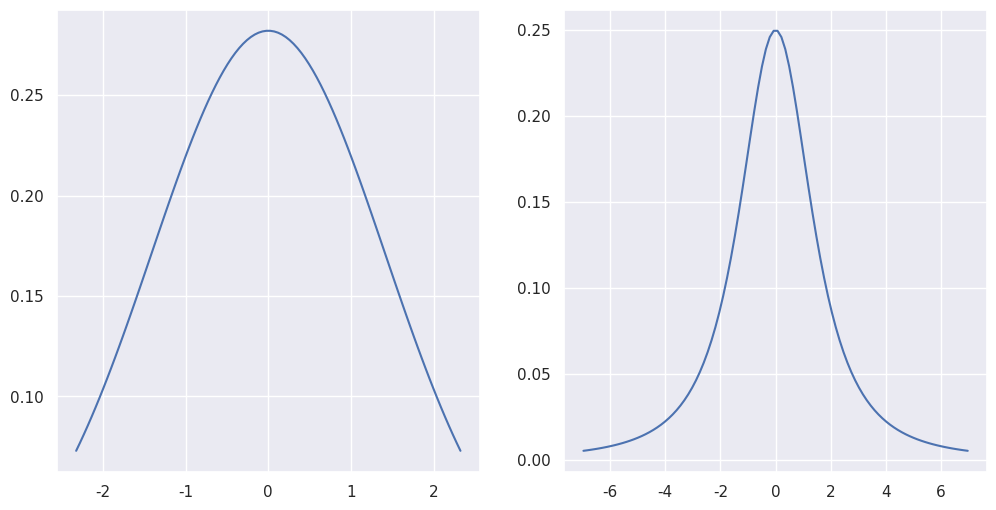
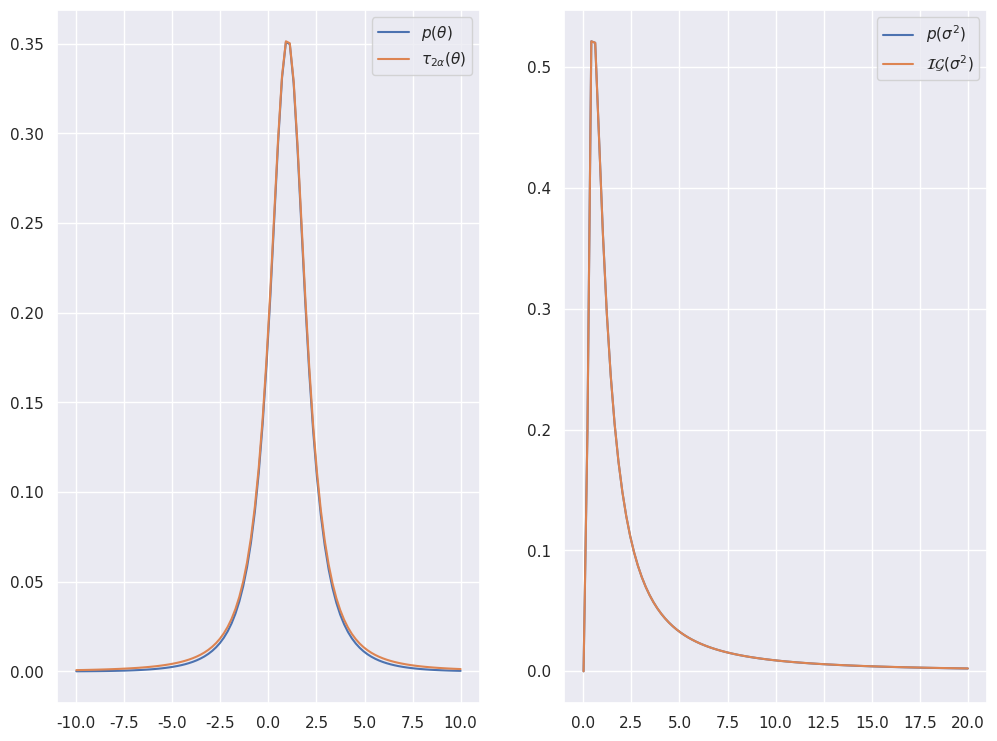
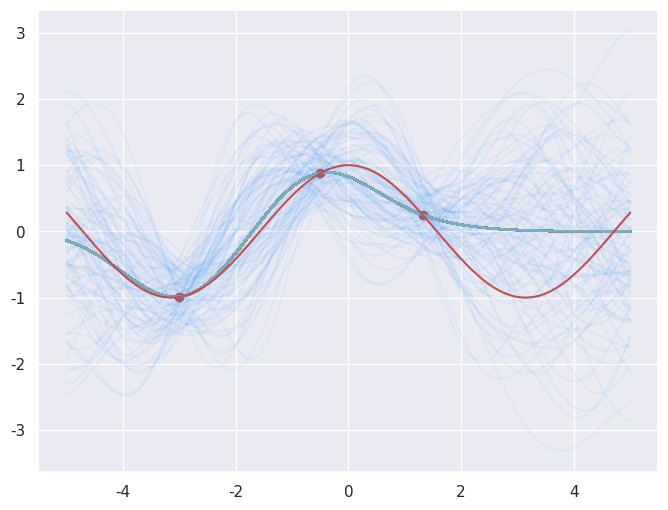

Reproduce these figures in Python, in order. (Note: this script raises an exception after producing the figures.)
import numpy as np
import matplotlib.pyplot as plt
from scipy.stats import invgamma, t, norm
# for plotting 
import seaborn as sns
sns.set_context("paper", font_scale=1.5)
sns.set_style("darkgrid")
sns.set_palette("deep")
sns.set(font='sans-serif')
%matplotlib inline
plt.rcParams['figure.dpi'] = 140

#define a few necessary distributions
#perhaps helpful 
def normal_distribution(mu,sigma2):
    return norm(loc=mu,scale=np.sqrt(sigma2))

def ig_distribution(alpha,beta):
    return invgamma(a=alpha,scale=beta)

def t_distribution(nu,mu,sigma_hat2):
    return t(df=nu,loc=mu,scale=np.sqrt(sigma_hat2))

def nig_pdf(th,s2,mu0,Sigma0,alpha,beta):

    if alpha<=0:
        print('error alpha<=0')
        return 0
    if beta<=0:
        print('error beta<=0')
        return 0
    
    NIG = norm.pdf(th,loc=mu0,scale=np.sqrt(s2)*np.sqrt(Sigma0))*invgamma.pdf(s2,a=alpha,scale=beta) 
    return NIG  

# your code goes here
fig, axs = plt.subplots(1,2, figsize=(12,6))
# Norm
x = np.linspace(norm.ppf(0.01),
                norm.ppf(0.99), 100)
axs[0].plot(x, normal_distribution(0, 2).pdf(x))
# T
df = 2
x = np.linspace(t.ppf(0.01, df),
                t.ppf(0.99, df), 100)
axs[1].plot(x, t_distribution(df, 0, 2).pdf(x))

# your code goes here
theta = np.linspace(-10, 10, 100)
s2 = np.linspace(0.01, 20, 100)
mu0 = 1
Sigma0 = 1
alpha = 1
beta = 1
NIG = np.zeros((len(theta), len(s2)))
for i, th in enumerate(theta):
    for j, s in enumerate(s2):
        NIG[i, j] = nig_pdf(th, s, mu0, Sigma0, alpha, beta) 
p_s2 = np.trapz(y=NIG, x=theta, axis=0)
p_theta = np.trapz(y=NIG, x=s2, axis=1)
print(np.trapz(y=p_s2, x=s2))
print(np.trapz(y=p_theta, x=theta))

# Plot marginal distributions
fig, axs = plt.subplots(1,2, figsize=(12,9))
axs[0].plot(theta, p_theta, label=r'$p(\theta)$')
axs[0].plot(theta, t(2*alpha, mu0, beta/alpha*Sigma0).pdf(theta), label=r'$\tau_{2\alpha}(\theta)$')
axs[1].plot(s2, p_s2, label=r'$p(\sigma^2)$')
axs[1].plot(s2, ig_distribution(alpha, beta).pdf(s2), label=r'$\mathcal{IG}(\sigma^2)$')
axs[0].legend(loc='best')
axs[1].legend(loc='best')

#define some data from a cosine function (used above)
np.random.seed(1) # use this seed to get the same data as in the image above
Nd = 3

xd = np.random.uniform(-3.,3.,(Nd,1))
yd = np.cos(xd)
yd_error = yd

###### generate the true function ######
xt = np.linspace(-5.,5.,100).reshape(-1,1)
yt = np.cos(xt)



# pretty-print matrices as a helper. If you need to print and debug small matrices...
def matprint(mat, fmt="g"):
    col_maxes = [max([len(("{:"+fmt+"}").format(x)) for x in col]) for col in mat.T]
    for x in mat:
        for i, y in enumerate(x):
            print(("{:"+str(col_maxes[i])+fmt+"}").format(y), end="  ")
        print("") 

def kernel(X1, X2, l_gp, s_gp):
     return s_gp * np.exp( -0.5 / l_gp**2 * np.abs(X1-X2.T)**2)

# GP posterior: i.e. GP prior confronted with data {x_data,y_data}
def gp_posterior(x_pred, x_data, y_data, l_gp=1.0, s_gp = 1.0):
    sigma_xx = kernel(x_pred, x_pred, l_gp, s_gp)
    sigma_xd = kernel(x_pred, x_data, l_gp, s_gp)
    sigma_dx = kernel(x_data, x_pred, l_gp, s_gp)
    sigma_dd = kernel(x_data, x_data, l_gp, s_gp) + 0.1
    print(sigma_xx.shape)
    print(sigma_xd.shape)
    print(sigma_dx.shape)
    print(sigma_dd.shape)
    mu = (sigma_xd@np.linalg.inv(sigma_dd))@y_data
    cov = sigma_xx - sigma_xd@np.linalg.inv(sigma_dd)@sigma_dx
    return mu.reshape(-1,1), cov

# Now, draw some samples from the GP posterior
X = np.linspace(-5, 5, 100).reshape(-1,1)


mu, cov = gp_posterior(X, xd, yd_error, 1, 1) # Add noise
samples = np.random.multivariate_normal(mu.ravel(), cov, 100)

fig, ax = plt.subplots(figsize=(8,6))
for sample in samples:
    ax.plot(X, sample, color='dodgerblue', alpha=0.05)
    ax.plot(X, mu, label=r'$\mu(x)$')
    # Plot 1 sigma band
#     ax.fill_between(X.ravel(), mu.ravel()-np.sqrt(np.diag(cov)).ravel(), mu.ravel()+np.sqrt(np.diag(cov)).ravel(), alpha=0.005, color='k' )
ax.plot(xt, yt, c='r')
ax.scatter(xd, yd, c='r')
plt.show()
# And plot the results

import GPy
from IPython.display import display
kernel = GPy.kern.RBF(input_dim=1, variance=1., lengthscale=1.)
m = GPy.models.GPRegression(xd,yd,kernel)
m.Gaussian_noise.variance = 0.01
display(m)

fig = m.plot()

X1 = np.array([0,1,2])
X2 = np.array([1,2,3])
print(np.outer(np.abs(X1-X2), np.abs(X1-X2)) )
print(np.abs(X1-X2.T)**2)

